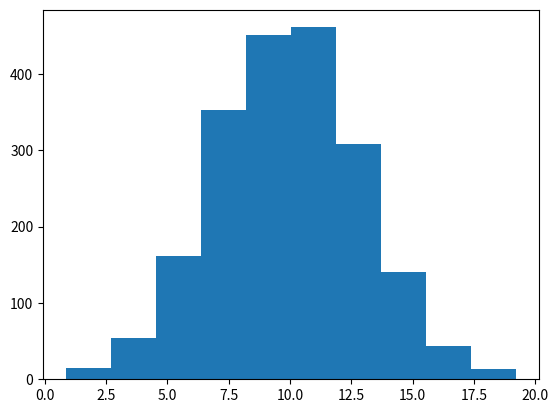

This figure's Python source: (Note: this script raises an exception after producing the figure.)
import numpy as np
import matplotlib.pyplot as plt


mu = 10  # mean of distribution
sigma = 3  # standard deviation of distribution
x = mu + sigma * np.random.randn(2000)

plt.hist(x, bins=10,normed=True)


plt.hist(x, bins=50,normed=False)
plt.show()


x=np.random.randn(2000)+1
y=np.random.randn(2000)+5

plt.hist2d(x,y,bins=40)

plt.show()